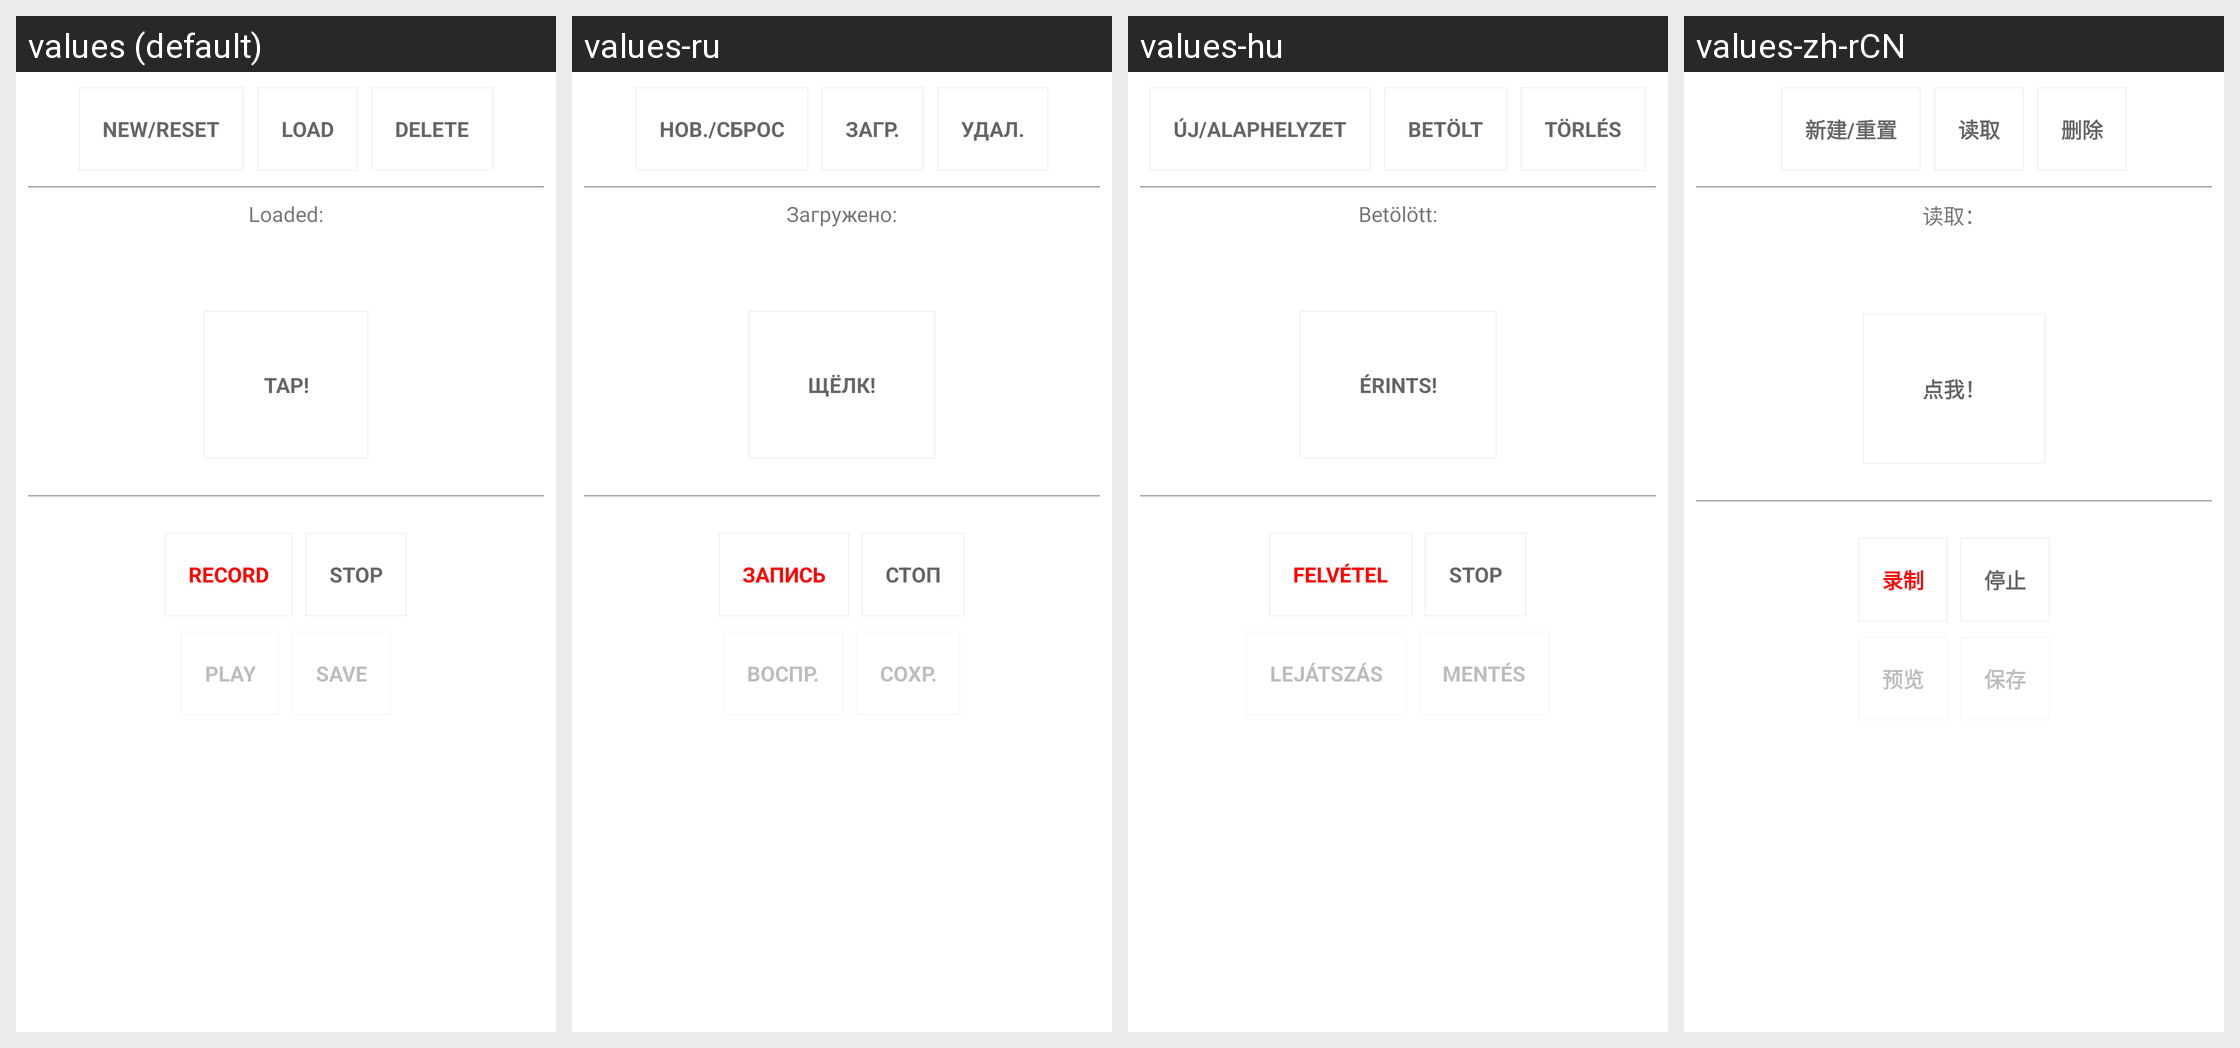

The Android screen above is rendered under several locales of the same app. Produce the string resources it draws, with the default and per-locale values.
Android screen res/layout/vibration_manager.xml rendered under 4 locales, left to right: values (default), values-ru, values-hu, values-zh-rCN. Device: Nexus 5 (rendered at 1080×1920; each locale shown at half size, 540×960, under a caption strip naming it); theme Theme.MaterialComponents.DayNight.NoActionBar.
Other locales in the repository, not shown: values-ca, values-cs, values-da, values-de, values-es, values-fa, values-it, values-ja, values-ko, values-nl, values-pl, values-tr.
Strings drawn on this screen, with the default value and each locale's value (text and hints the layout hard-codes, and strings that could not be matched under every locale, appear in the picture but are not listed):

vib_new
  values: New/Reset
  values-ru: Нов./Сброс
  values-hu: Új/Alaphelyzet
  values-zh-rCN: 新建/重置

vib_load
  values: Load
  values-ru: Загр.
  values-hu: Betölt
  values-zh-rCN: 读取

vib_del
  values: Delete
  values-ru: Удал.
  values-hu: Törlés
  values-zh-rCN: 删除

vib_cur_loaded_title
  values: Loaded:
  values-ru: Загружено:
  values-hu: Betölött:
  values-zh-rCN: 读取：

vib_TAP
  values: TAP!
  values-ru: ЩЁЛК!
  values-hu: Érints!
  values-zh-rCN: 点我！

vib_rec
  values: Record
  values-ru: Запись
  values-hu: Felvétel
  values-zh-rCN: 录制

vib_stop
  values: Stop
  values-ru: Стоп
  values-hu: Stop
  values-zh-rCN: 停止

vib_play
  values: Play
  values-ru: Воспр.
  values-hu: Lejátszás
  values-zh-rCN: 预览

vib_save
  values: Save
  values-ru: Сохр.
  values-hu: Mentés
  values-zh-rCN: 保存
